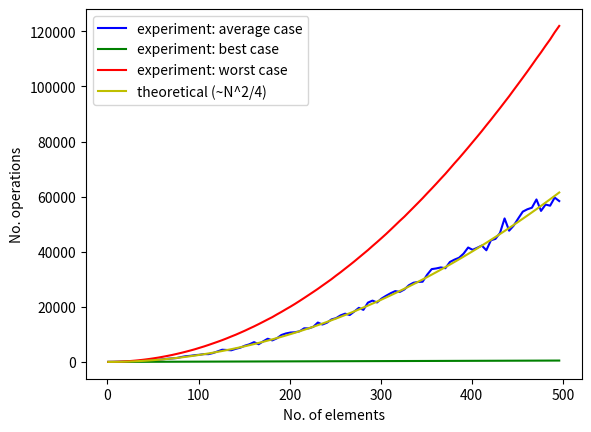

This chart was generated by the following Python code:
import numpy as np
import matplotlib.pyplot as plt


def sort(elements):
    operations = 0
    for i in range(1, len(elements)):
        j = i
        operations += 1
        while j > 0 and elements[j] < elements[j - 1]:
            operations += 1
            elements[j], elements[j - 1] = elements[j - 1], elements[j]
            j -= 1
    return elements, operations


def main():
    elements = list()
    operations_list = list()
    best_list = list()
    worst_list = list()
    for i in range(1, 500, 5):
        numbers = np.random.randint(0, 100, size=i)
        best = numbers.copy()
        best.sort()
        worst = best.copy()
        worst = worst[::-1]
        _, operations = sort(numbers)
        _, op = sort(best.copy())
        _, op2 = sort(worst.copy())
        best_list.append(op)
        worst_list.append(op2)
        operations_list.append(operations)
        elements.append(i)

    squares = list(map(lambda x: (x ** 2) / 4, elements))

    plt.xlabel("No. of elements")
    plt.ylabel("No. operations")
    plt.plot(elements, operations_list, color="b", label="experiment: average case")
    plt.plot(elements, best_list, color="g", label="experiment: best case")
    plt.plot(elements, worst_list, color="r", label="experiment: worst case")
    plt.plot(elements, squares, color="y", label="theoretical (~N^2/4)")
    plt.legend()
    plt.show()


if __name__ == "__main__":
    main()
